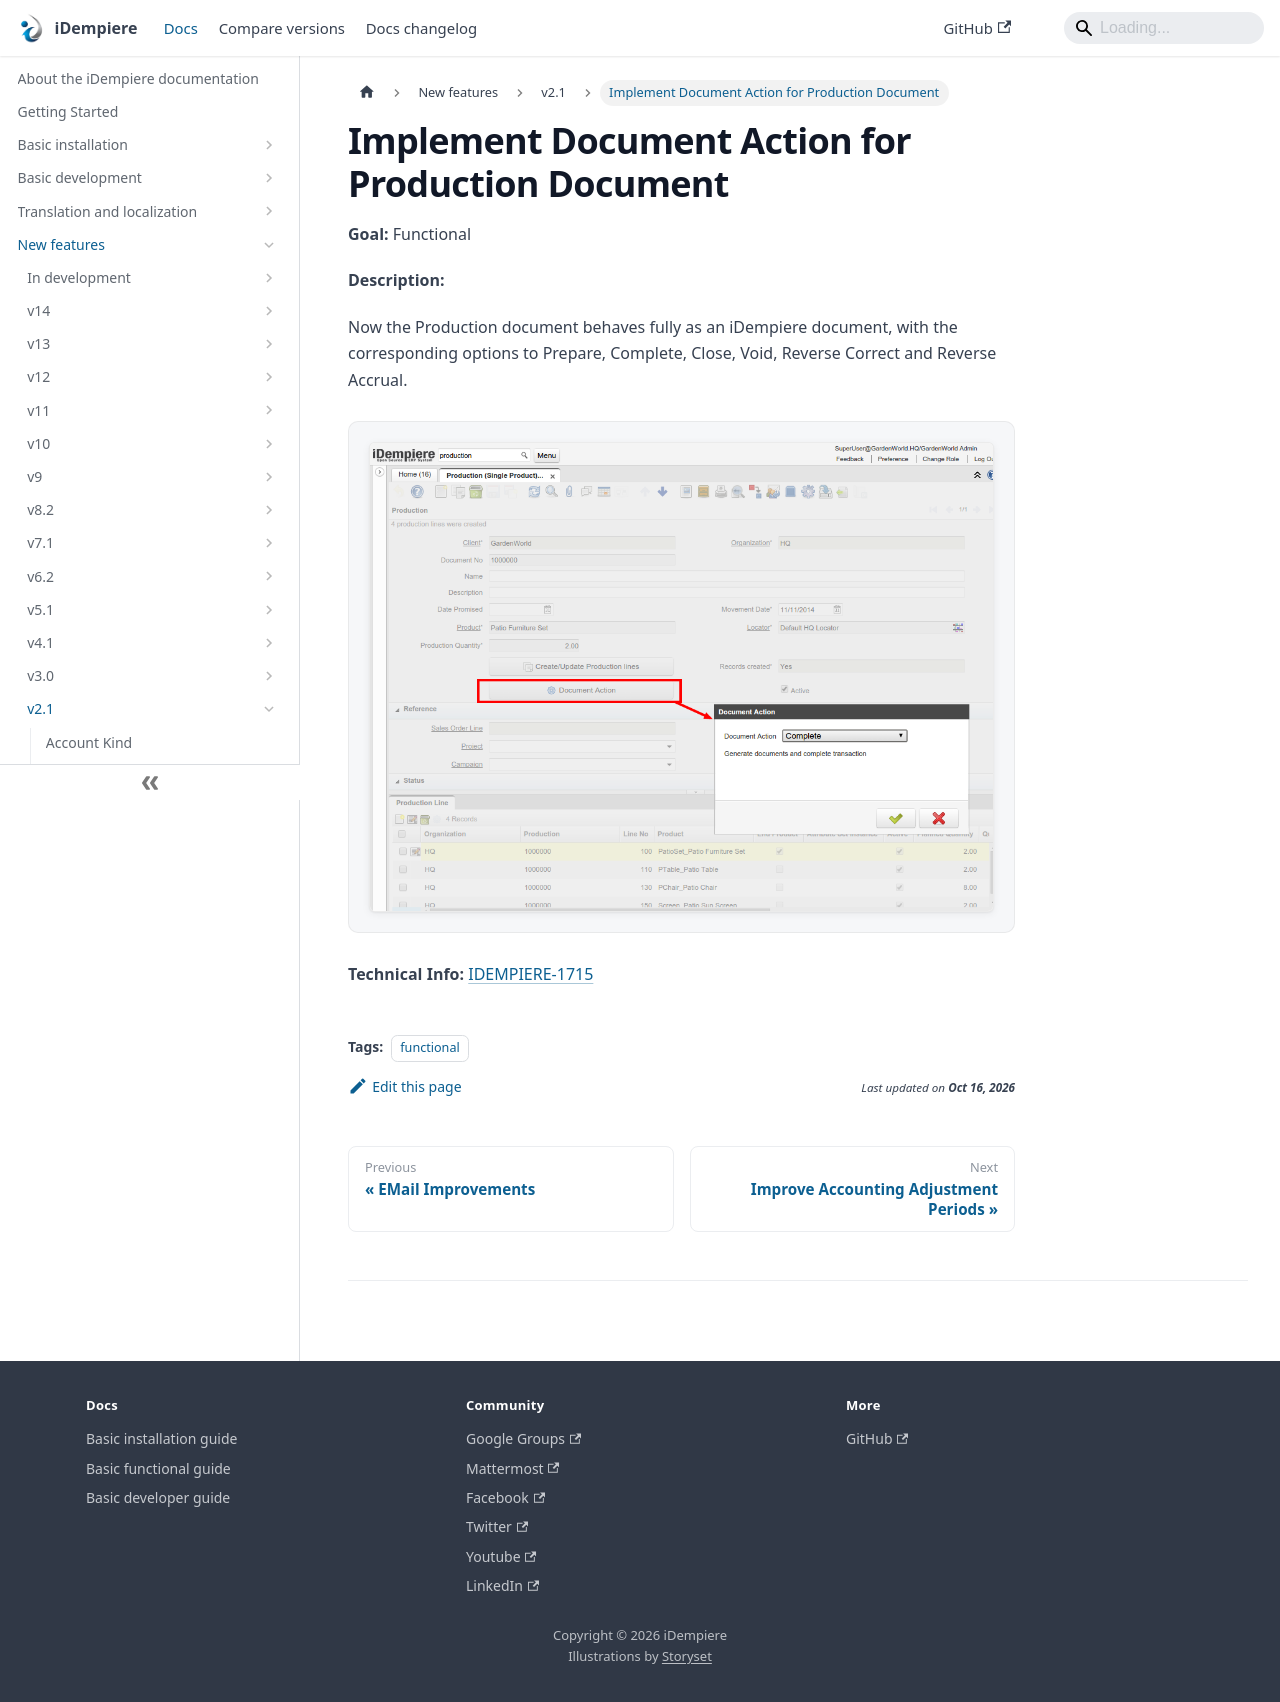

repository: idempiere/idempiere.github.io · page: docs/new-features/v2.1/implement-document-action-for-production-document.html · generator: docusaurus

---
sidebar_position: 5
sidebar_label: "Implement Document Action for Production Document"
description: "Now the Production document behaves fully as an iDempiere document, with the corresponding options to Prepare, Complete, Close, Void, Reverse Correct a"
tags: [functional]
---
# Implement Document Action for Production Document

**Goal:** Functional

**Description:**

Now the Production document behaves fully as an iDempiere document, with the corresponding options to Prepare, Complete, Close, Void, Reverse Correct and Reverse Accrual.

![01 DocActionProd](pathname:///img/new-features/v2.1/01_DocActionProd.png)

**Technical Info:** [IDEMPIERE-1715](http://idempiere.atlassian.net/browse/IDEMPIERE-1715)
